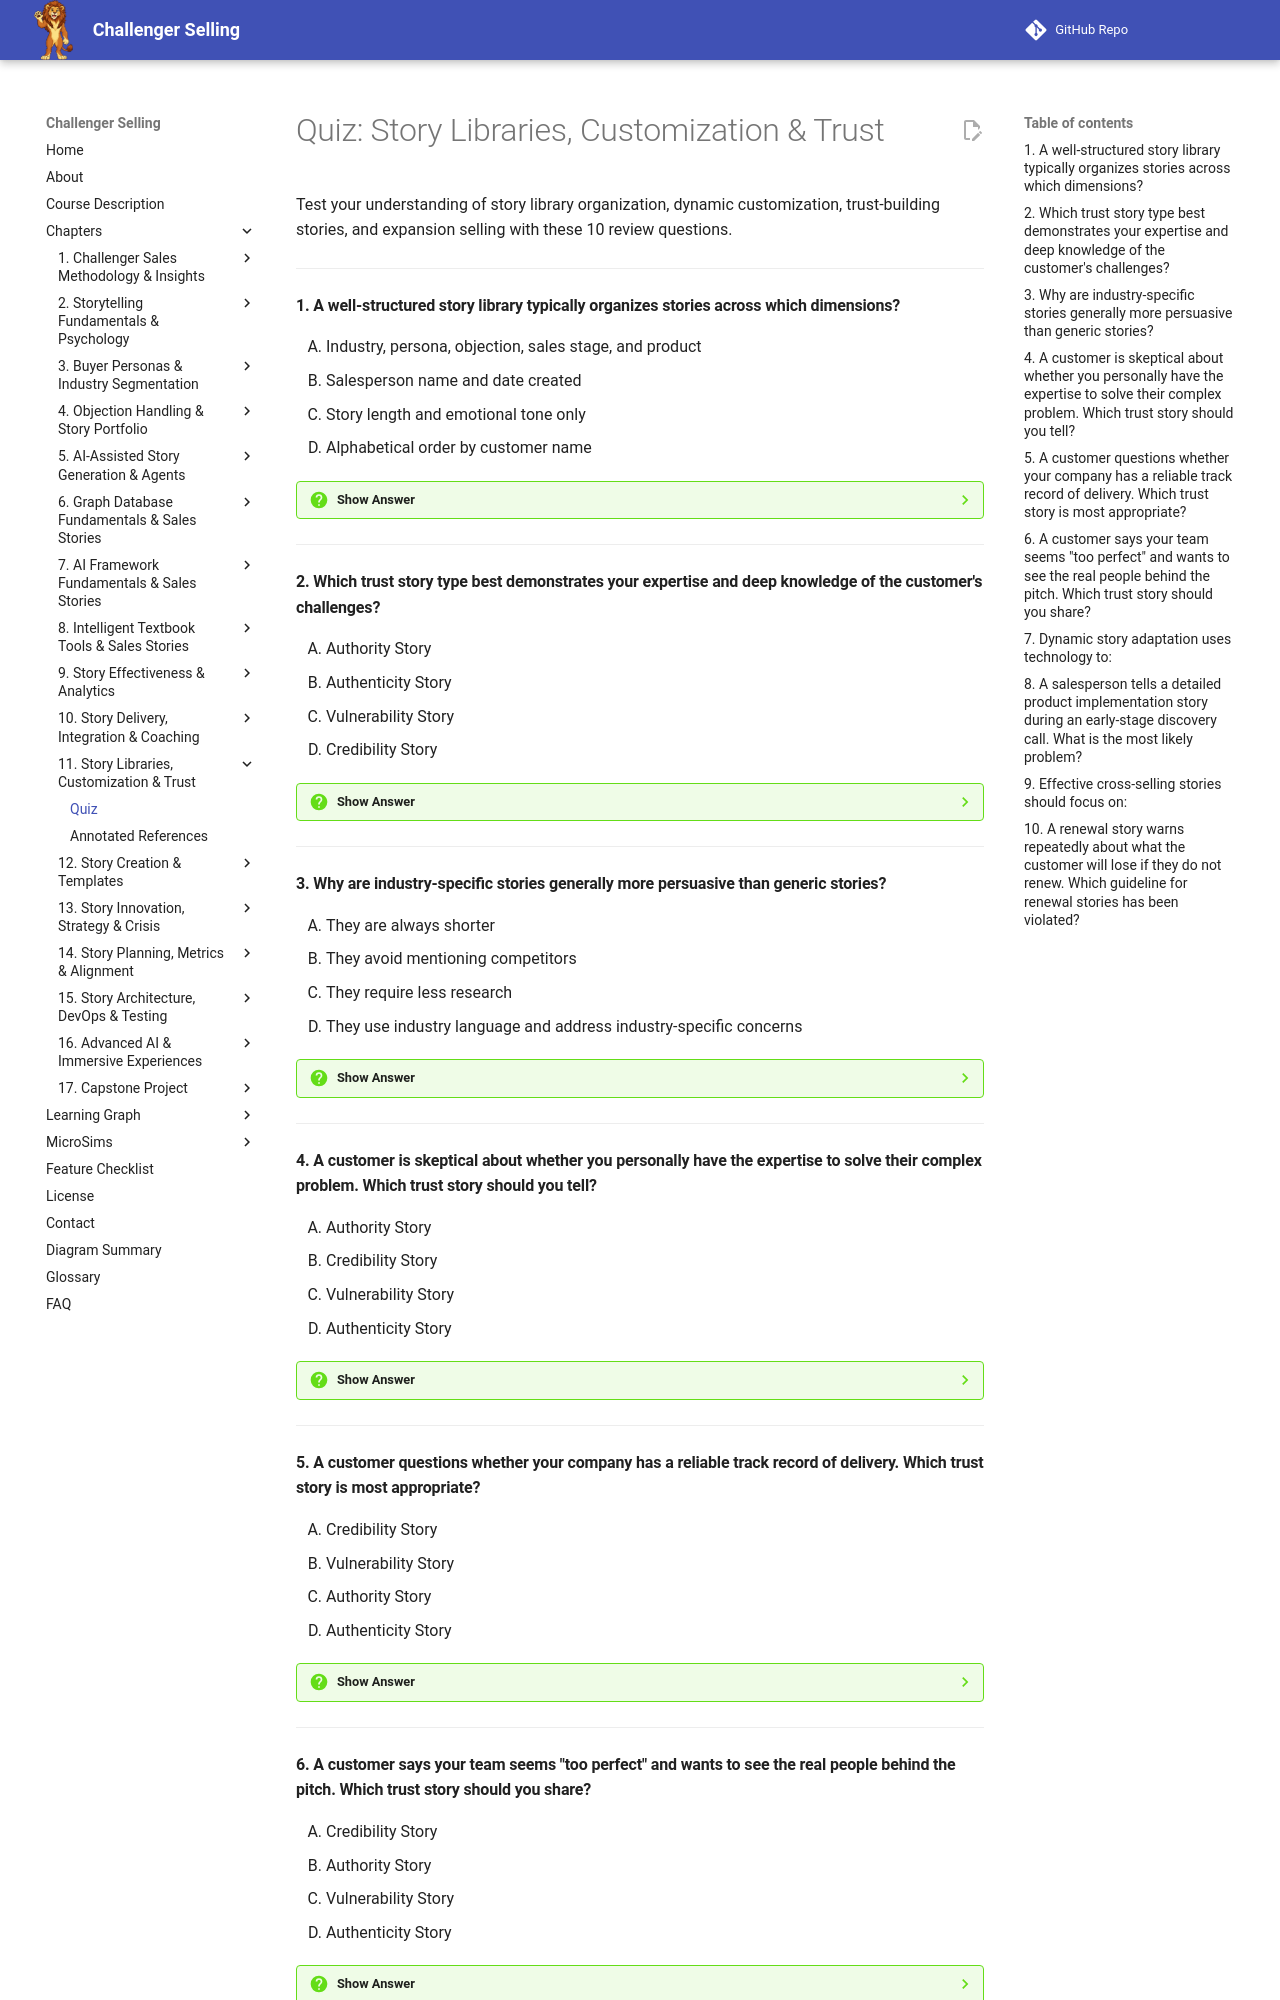

repository: dmccreary/challenger-selling · page: chapters/11-story-libraries-customization-trust/quiz/index.html · generator: mkdocs

# Quiz: Story Libraries, Customization & Trust

Test your understanding of story library organization, dynamic customization, trust-building stories, and expansion selling with these 10 review questions.

---

#### 1. A well-structured story library typically organizes stories across which dimensions?

<div class="upper-alpha" markdown>
1. Industry, persona, objection, sales stage, and product
2. Salesperson name and date created
3. Story length and emotional tone only
4. Alphabetical order by customer name
</div>

??? question "Show Answer"
    The correct answer is **A**. Effective libraries categorize stories by dimensions that match real sales decisions, such as the customer's industry, the stakeholder persona, the objection being addressed, the sales stage, and the product involved. This enables salespeople to find relevant stories quickly.

    **Concept Tested:** Story Libraries

---

#### 2. Which trust story type best demonstrates your expertise and deep knowledge of the customer's challenges?

<div class="upper-alpha" markdown>
1. Authority Story
2. Authenticity Story
3. Vulnerability Story
4. Credibility Story
</div>

??? question "Show Answer"
    The correct answer is **D**. Credibility Stories show that you understand the customer's industry and can provide valuable guidance. Authority Stories establish external recognition, Vulnerability Stories show human fallibility and growth, and Authenticity Stories emphasize honesty and genuineness.

    **Concept Tested:** Credibility Stories

---

#### 3. Why are industry-specific stories generally more persuasive than generic stories?

<div class="upper-alpha" markdown>
1. They are always shorter
2. They avoid mentioning competitors
3. They require less research
4. They use industry language and address industry-specific concerns
</div>

??? question "Show Answer"
    The correct answer is **D**. Industry-specific stories use the customer's language, reference relevant regulations, and address challenges unique to that sector, making the insight feel immediately applicable. Length, research effort, and competitor mentions are not the primary reasons.

    **Concept Tested:** Industry-Specific Stories

---

#### 4. A customer is skeptical about whether you personally have the expertise to solve their complex problem. Which trust story should you tell?

<div class="upper-alpha" markdown>
1. Authority Story
2. Credibility Story
3. Vulnerability Story
4. Authenticity Story
</div>

??? question "Show Answer"
    The correct answer is **B**. A Credibility Story demonstrates your expertise by describing how you helped a similar customer navigate a complex challenge. Authority would emphasize external recognition, vulnerability would show a personal failure, and authenticity would focus on honesty.

    **Concept Tested:** Credibility Stories

---

#### 5. A customer questions whether your company has a reliable track record of delivery. Which trust story is most appropriate?

<div class="upper-alpha" markdown>
1. Credibility Story
2. Vulnerability Story
3. Authority Story
4. Authenticity Story
</div>

??? question "Show Answer"
    The correct answer is **C**. Authority Stories establish your company as a recognized, trusted leader with a track record of reliable delivery. Credibility focuses on personal expertise, vulnerability on setbacks, and authenticity on honesty.

    **Concept Tested:** Authority Stories

---
